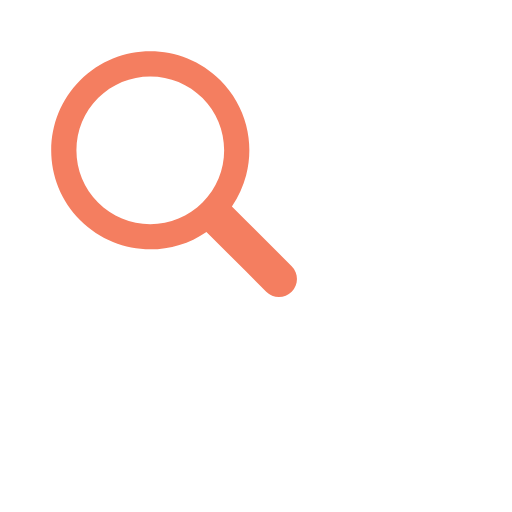
t = 0.00 s
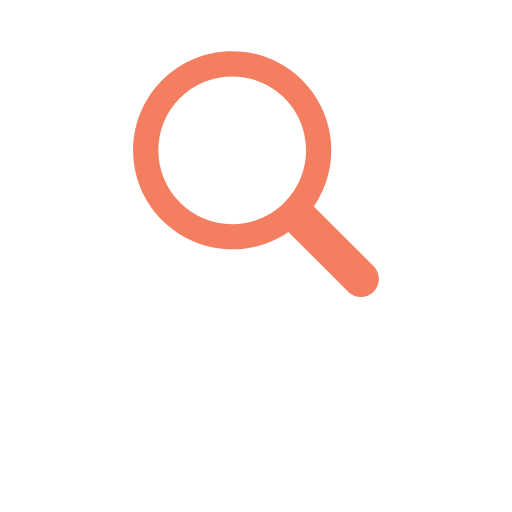
t = 0.17 s
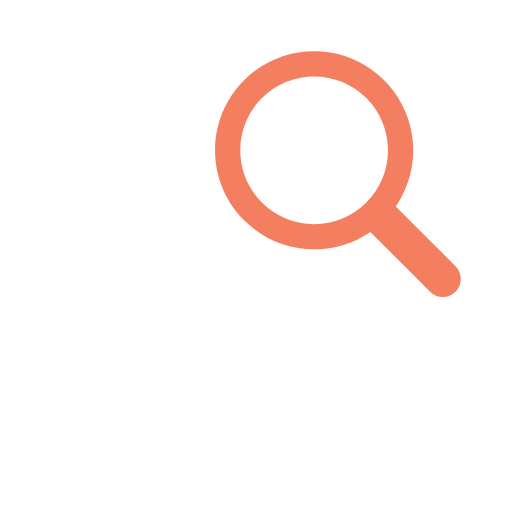
t = 0.33 s
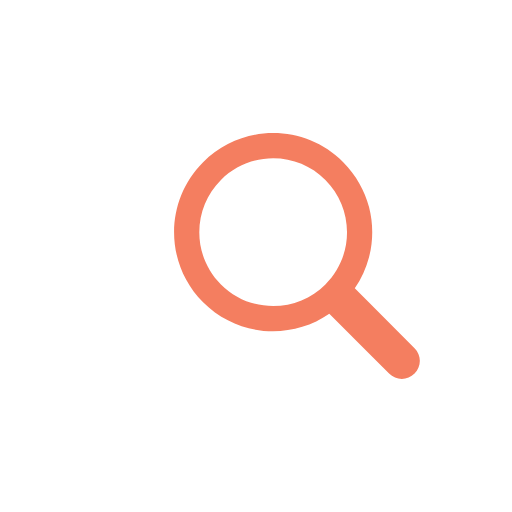
t = 0.50 s
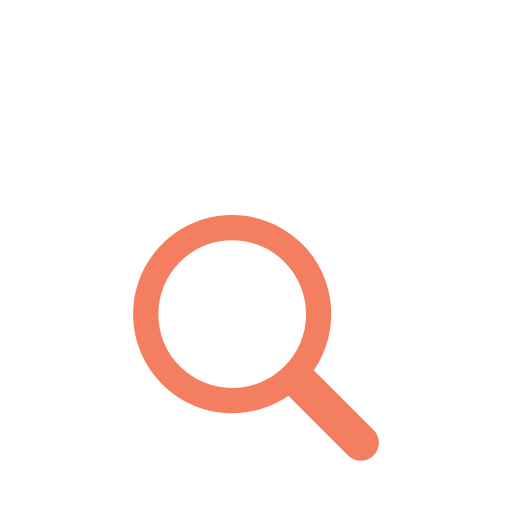
t = 0.66 s
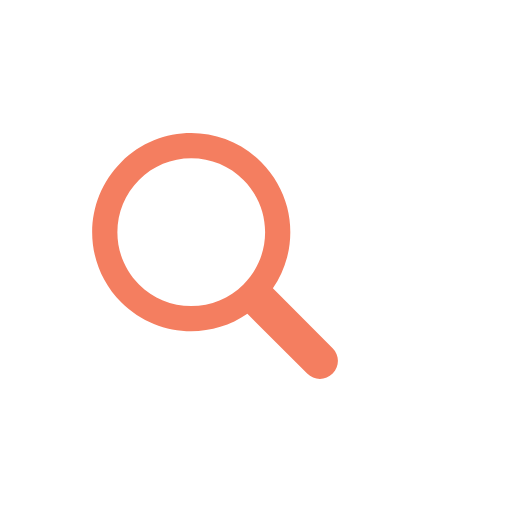
t = 0.83 s

The animated SVG that drew these frames (rendered in a browser with its animation timeline set to each time). Animation: 1 SMIL element (animateTransform=1); one cycle of 1.00 s, repeats indefinitely.

<svg width="200px"  height="200px"  xmlns="http://www.w3.org/2000/svg" viewBox="0 0 100 100" preserveAspectRatio="xMidYMid" class="lds-magnify" style="background: none;"><g transform="translate(50,50)"><g ng-attr-transform="scale({{config.scale}})" transform="scale(0.8)"><g transform="translate(-50,-50)"><g transform="translate(18.8833 -17.7665)"><animateTransform attributeName="transform" type="translate" calcMode="linear" values="-20 -20;20 -20;0 20;-20 -20" keyTimes="0;0.33;0.66;1" dur="1s" begin="0s" repeatCount="indefinite"></animateTransform><path ng-attr-fill="{{config.glass}}" d="M44.19,26.158c-4.817,0-9.345,1.876-12.751,5.282c-3.406,3.406-5.282,7.934-5.282,12.751 c0,4.817,1.876,9.345,5.282,12.751c3.406,3.406,7.934,5.282,12.751,5.282s9.345-1.876,12.751-5.282 c3.406-3.406,5.282-7.934,5.282-12.751c0-4.817-1.876-9.345-5.282-12.751C53.536,28.033,49.007,26.158,44.19,26.158z" fill="rgba(95.68627450980394%,49.41176470588239%,37.64705882352942%,0)"></path><path ng-attr-fill="{{config.frame}}" d="M78.712,72.492L67.593,61.373l-3.475-3.475c1.621-2.352,2.779-4.926,3.475-7.596c1.044-4.008,1.044-8.23,0-12.238 c-1.048-4.022-3.146-7.827-6.297-10.979C56.572,22.362,50.381,20,44.19,20C38,20,31.809,22.362,27.085,27.085 c-9.447,9.447-9.447,24.763,0,34.21C31.809,66.019,38,68.381,44.19,68.381c4.798,0,9.593-1.425,13.708-4.262l9.695,9.695 l4.899,4.899C73.351,79.571,74.476,80,75.602,80s2.251-0.429,3.11-1.288C80.429,76.994,80.429,74.209,78.712,72.492z M56.942,56.942 c-3.406,3.406-7.934,5.282-12.751,5.282s-9.345-1.876-12.751-5.282c-3.406-3.406-5.282-7.934-5.282-12.751 c0-4.817,1.876-9.345,5.282-12.751c3.406-3.406,7.934-5.282,12.751-5.282c4.817,0,9.345,1.876,12.751,5.282 c3.406,3.406,5.282,7.934,5.282,12.751C62.223,49.007,60.347,53.536,56.942,56.942z" fill="#f47e60"></path></g></g></g></g></svg>
